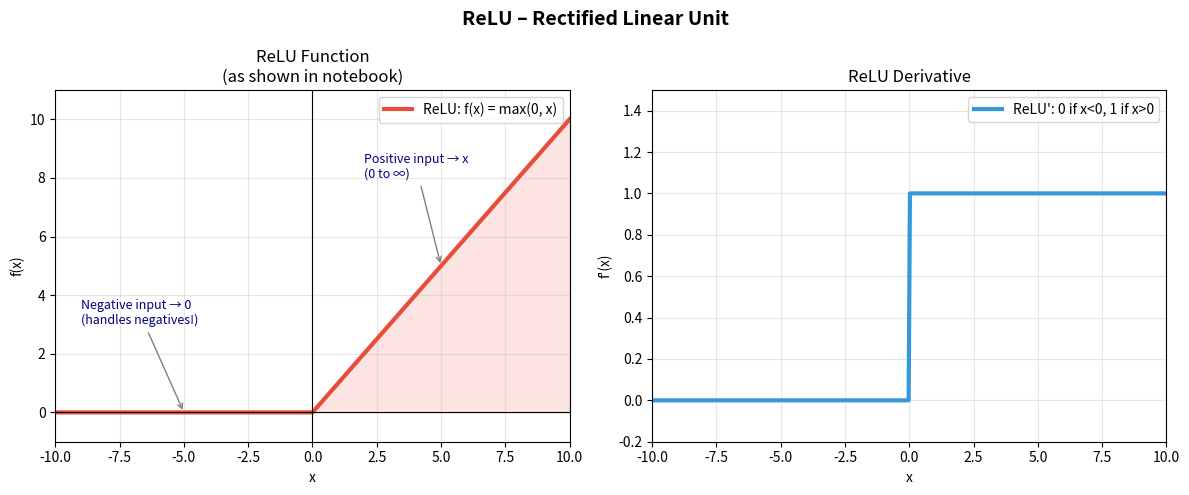

Write the Python code that produced this figure. (Note: this script raises an exception after producing the figure.)
"""
Activation Functions  –  ReLU & Others  (Image 4)
===================================================
From notebook:
  ReLU = Rectified Linear Unit
  "It is the mostly used activation function
   because it predicts from 0 to ∞,
   and also it can handle the inputs with
   negative values."

  Graph shown: x-axis [-10 to 10], y-axis [0 to 10]
  ReLU: f(x) = max(0, x)

Also implements all common activation functions
for comparison.
"""

import numpy as np
import matplotlib.pyplot as plt

# ──────────────────────────────────────────────
# 1.  All Activation Functions
# ──────────────────────────────────────────────
def relu(x):
    """ReLU: f(x) = max(0, x)  — notebook Image 4"""
    return np.maximum(0, x)

def leaky_relu(x, alpha=0.01):
    """Leaky ReLU: handles dying neuron problem"""
    return np.where(x > 0, x, alpha * x)

def sigmoid(x):
    """Sigmoid: f(x) = 1 / (1 + e^-x)"""
    return 1 / (1 + np.exp(-np.clip(x, -500, 500)))

def tanh(x):
    """Tanh: f(x) = (e^x - e^-x) / (e^x + e^-x)"""
    return np.tanh(x)

def step(x):
    """Step / Heaviside: f(x) = 1 if x>=0 else 0"""
    return np.where(x >= 0, 1.0, 0.0)

def linear(x):
    """Linear: f(x) = x"""
    return x

def softmax(x):
    """Softmax for a 1D array"""
    e_x = np.exp(x - np.max(x))
    return e_x / e_x.sum()

# ── Derivatives ───────────────────────────────
def relu_deriv(x):        return np.where(x > 0, 1.0, 0.0)
def sigmoid_deriv(x):     s = sigmoid(x); return s * (1 - s)
def tanh_deriv(x):        return 1 - np.tanh(x)**2

# ──────────────────────────────────────────────
# 2.  Plot all activation functions
# ──────────────────────────────────────────────
def plot_activation_functions():
    x = np.linspace(-10, 10, 400)

    functions = {
        'ReLU\nf(x)=max(0,x)':          relu(x),
        'Sigmoid\nf(x)=1/(1+e⁻ˣ)':      sigmoid(x),
        'Tanh\nf(x)=tanh(x)':           tanh(x),
        'Step\nf(x)=0 or 1':            step(x),
        'Leaky ReLU\nf(x)=max(0.01x,x)': leaky_relu(x),
        'Linear\nf(x)=x':               linear(x),
    }

    fig, axes = plt.subplots(2, 3, figsize=(15, 9))
    fig.suptitle('Activation Functions (Neural Networks)', fontsize=16, fontweight='bold')

    colors = ['#e74c3c', '#3498db', '#2ecc71', '#9b59b6', '#f39c12', '#1abc9c']

    for ax, (name, y), color in zip(axes.flatten(), functions.items(), colors):
        ax.plot(x, y, color=color, linewidth=2.5)
        ax.axhline(0, color='black', linewidth=0.8, linestyle='--', alpha=0.5)
        ax.axvline(0, color='black', linewidth=0.8, linestyle='--', alpha=0.5)
        ax.set_title(name, fontsize=11, fontweight='bold')
        ax.set_xlabel('x')
        ax.set_ylabel('f(x)')
        ax.grid(True, alpha=0.3)
        ax.set_xlim(-10, 10)

    plt.tight_layout()
    plt.savefig('/mnt/user-data/outputs/activation_functions.png', dpi=150, bbox_inches='tight')
    print("  ✅ Saved: activation_functions.png")
    plt.show()

# ──────────────────────────────────────────────
# 3.  Plot ReLU specifically (as in notebook)
# ──────────────────────────────────────────────
def plot_relu():
    x = np.linspace(-10, 10, 400)
    y = relu(x)
    y_deriv = relu_deriv(x)

    fig, (ax1, ax2) = plt.subplots(1, 2, figsize=(12, 5))
    fig.suptitle('ReLU – Rectified Linear Unit', fontsize=14, fontweight='bold')

    # ReLU
    ax1.plot(x, y, color='#e74c3c', linewidth=3, label='ReLU: f(x) = max(0, x)')
    ax1.fill_between(x, 0, y, alpha=0.15, color='#e74c3c')
    ax1.axhline(0, color='black', linewidth=0.8)
    ax1.axvline(0, color='black', linewidth=0.8)
    ax1.set_title('ReLU Function\n(as shown in notebook)', fontsize=12)
    ax1.set_xlabel('x')
    ax1.set_ylabel('f(x)')
    ax1.set_xlim(-10, 10)
    ax1.set_ylim(-1, 11)
    ax1.set_yticks([0, 2, 4, 6, 8, 10])
    ax1.set_xticks([-10, -7.5, -5, -2.5, 0, 2.5, 5, 7.5, 10])
    ax1.legend()
    ax1.grid(True, alpha=0.3)
    # Annotations
    ax1.annotate('Negative input → 0\n(handles negatives!)',
                 xy=(-5, 0), xytext=(-9, 3),
                 arrowprops=dict(arrowstyle='->', color='gray'),
                 fontsize=9, color='navy')
    ax1.annotate('Positive input → x\n(0 to ∞)',
                 xy=(5, 5), xytext=(2, 8),
                 arrowprops=dict(arrowstyle='->', color='gray'),
                 fontsize=9, color='navy')

    # Derivative
    ax2.plot(x, y_deriv, color='#3498db', linewidth=3,
             label="ReLU': 0 if x<0, 1 if x>0")
    ax2.set_title("ReLU Derivative", fontsize=12)
    ax2.set_xlabel('x')
    ax2.set_ylabel("f'(x)")
    ax2.set_xlim(-10, 10)
    ax2.set_ylim(-0.2, 1.5)
    ax2.legend()
    ax2.grid(True, alpha=0.3)

    plt.tight_layout()
    plt.savefig('/mnt/user-data/outputs/relu_plot.png', dpi=150, bbox_inches='tight')
    print("  ✅ Saved: relu_plot.png")
    plt.show()

# ──────────────────────────────────────────────
# 4.  Numerical demonstration
# ──────────────────────────────────────────────
def demo_activations():
    print("=" * 55)
    print("ACTIVATION FUNCTIONS  –  Numerical Demo")
    print("=" * 55)

    test_values = [-5, -2, -1, 0, 1, 2, 5]
    print(f"\n{'x':>6} | {'ReLU':>8} | {'Sigmoid':>8} | {'Tanh':>8} | {'Step':>6}")
    print("-" * 50)
    for xv in test_values:
        print(f"{xv:>6} | {relu(np.array([xv]))[0]:>8.4f} | "
              f"{sigmoid(np.array([xv]))[0]:>8.4f} | "
              f"{tanh(np.array([xv]))[0]:>8.4f} | "
              f"{step(np.array([xv]))[0]:>6.0f}")

    print("\n📌 ReLU Key Properties:")
    print("  f(x) = max(0, x)")
    print("  • Output range: [0, ∞)")
    print("  • Derivative  : 0 for x<0,  1 for x>0")
    print("  • Most used: simple, efficient, no vanishing gradient for x>0")
    print("  • Handles negative inputs by outputting 0")
    print("=" * 55)

# ──────────────────────────────────────────────
# 5.  Main
# ──────────────────────────────────────────────
if __name__ == "__main__":
    print("╔══════════════════════════════════════════╗")
    print("║    ACTIVATION FUNCTIONS  –  ReLU etc.   ║")
    print("╚══════════════════════════════════════════╝\n")

    demo_activations()

    print("\n📊 Plotting ReLU (as in notebook)...")
    plot_relu()

    print("\n📊 Plotting all activation functions...")
    plot_activation_functions()
